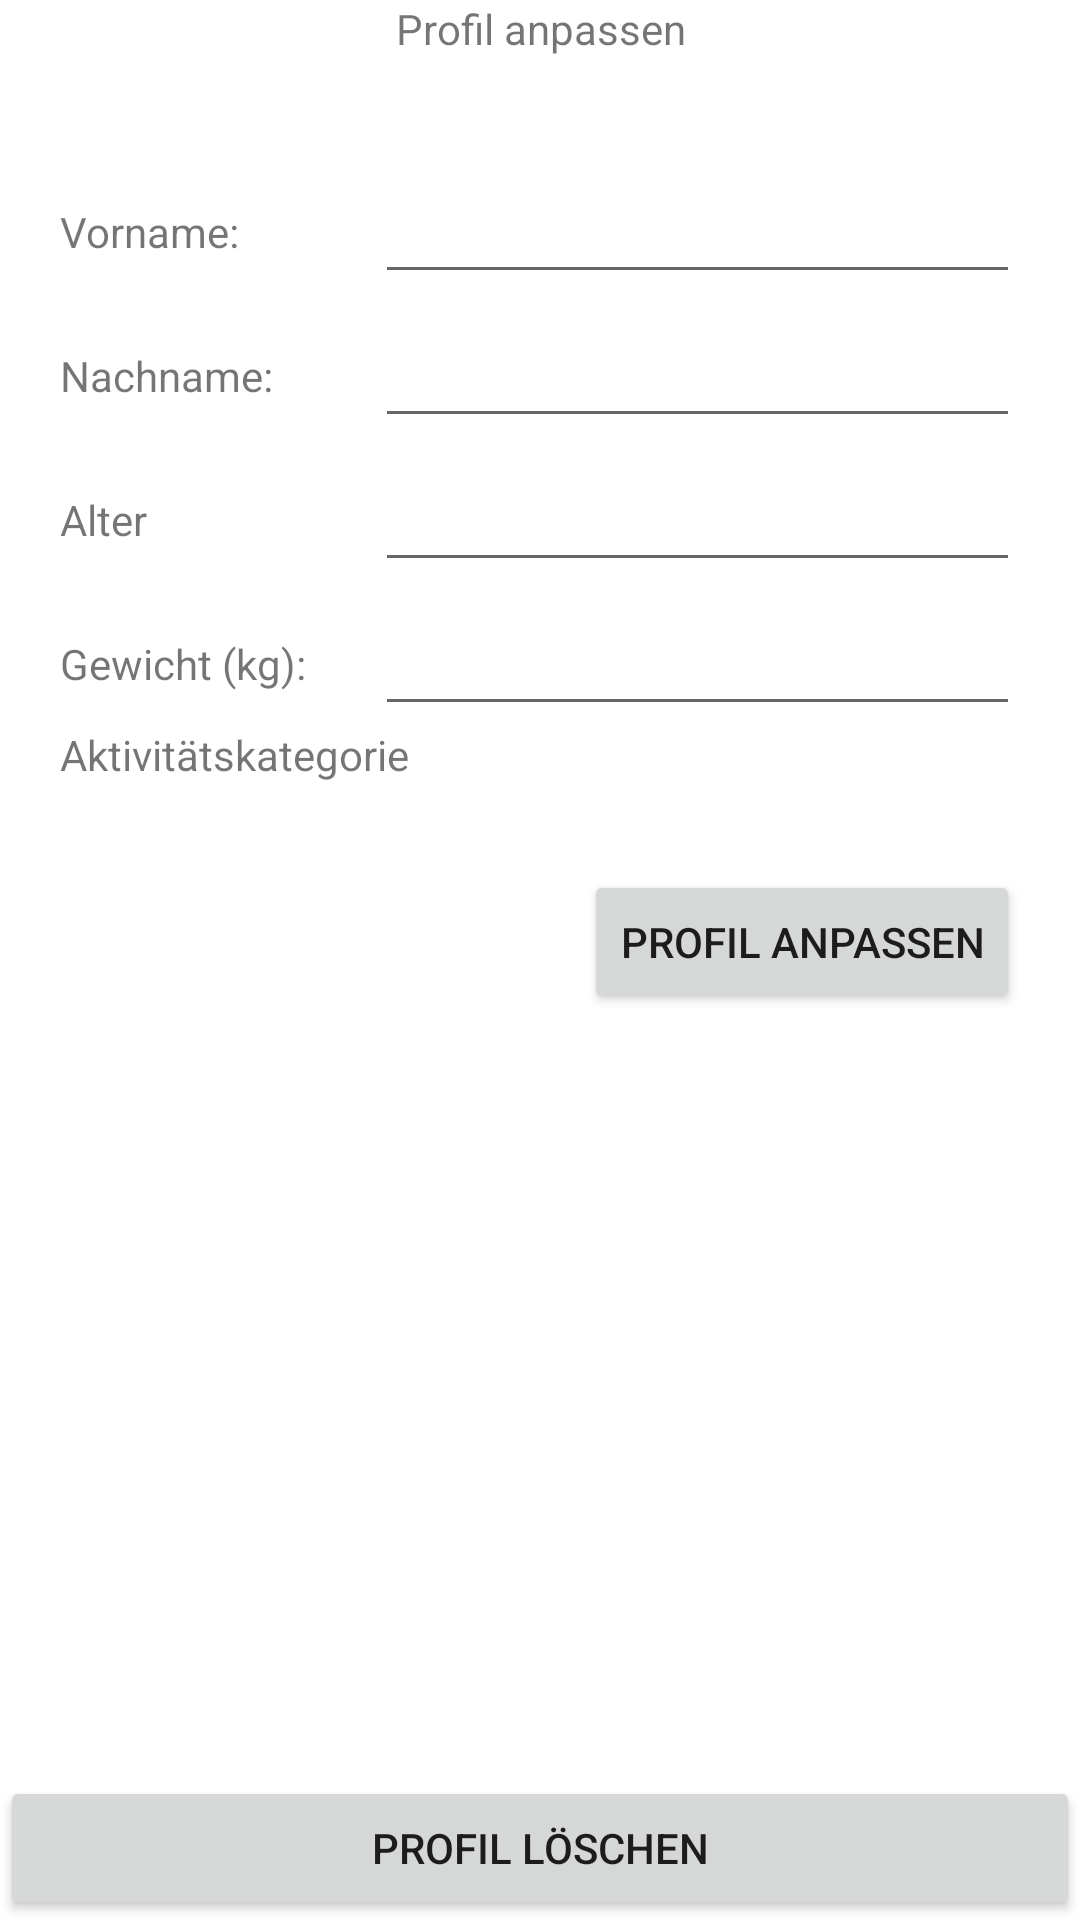

Layout XML and referenced resources for this Android screen:
<!-- AndroidManifest.xml: application theme Theme.FitnessApp -->
<!-- res/layout/fragment_settings.xml -->
<?xml version="1.0" encoding="utf-8"?>
<FrameLayout xmlns:android="http://schemas.android.com/apk/res/android"
    xmlns:tools="http://schemas.android.com/tools"
    android:layout_width="match_parent"
    android:layout_height="match_parent"
    xmlns:app="http://schemas.android.com/apk/res-auto"
    tools:context=".SettingsFragment">

    <TextView
        android:id="@+id/textViewSettings"
        android:layout_width="match_parent"
        android:layout_height="wrap_content"
        android:text="@string/change_profile"
        android:gravity="center"
        app:layout_constraintBottom_toBottomOf="parent"
        app:layout_constraintEnd_toEndOf="parent"
        app:layout_constraintStart_toStartOf="parent"
        app:layout_constraintTop_toTopOf="parent"
        app:layout_constraintVertical_bias="0.022" />

    <LinearLayout
        android:layout_width="match_parent"
        android:layout_height="wrap_content"
        android:layout_marginHorizontal="20dp"
        android:layout_marginTop="50dp"
        android:layout_marginBottom="300dp"
        android:orientation="vertical"
        app:layout_constraintBottom_toBottomOf="parent"
        app:layout_constraintStart_toStartOf="parent"
        app:layout_constraintTop_toTopOf="parent">

        <LinearLayout
            android:layout_width="match_parent"
            android:layout_height="match_parent"
            android:layout_weight="1"
            android:orientation="horizontal">

            <TextView
                android:id="@+id/textViewFirstnameSettings"
                android:layout_width="100dp"
                android:layout_height="wrap_content"
                android:layout_weight="1"
                android:text="@string/firstname" />

            <EditText
                android:id="@+id/editTextFirstnameSettings"
                android:layout_width="wrap_content"
                android:layout_height="48dp"
                android:layout_weight="1"
                android:ems="10"
                android:inputType="text" />

        </LinearLayout>

        <LinearLayout
            android:layout_width="match_parent"
            android:layout_height="48dp"
            android:layout_weight="1"
            android:orientation="horizontal">

            <TextView
                android:id="@+id/textViewLastnameSettings"
                android:layout_width="100dp"
                android:layout_height="wrap_content"
                android:layout_weight="1"
                android:text="@string/lastname" />

            <EditText
                android:id="@+id/editTextLastnameSettings"
                android:layout_width="wrap_content"
                android:layout_height="48dp"
                android:layout_weight="1"
                android:ems="10"
                android:inputType="text" />
        </LinearLayout>

        <LinearLayout
            android:layout_width="match_parent"
            android:layout_height="match_parent"
            android:layout_weight="1"
            android:orientation="horizontal">

            <TextView
                android:id="@+id/textViewAgeSettings"
                android:layout_width="100dp"
                android:layout_height="wrap_content"
                android:layout_weight="1"
                android:text="@string/alter" />

            <EditText
                android:id="@+id/editTextAgeSettings"
                android:layout_width="wrap_content"
                android:layout_height="48dp"
                android:layout_weight="1"
                android:ems="10"
                android:inputType="number" />
        </LinearLayout>

        <LinearLayout
            android:id="@+id/LinearLayout"
            android:layout_width="match_parent"
            android:layout_height="match_parent"
            android:layout_weight="1"
            android:orientation="horizontal">

            <TextView
                android:id="@+id/textViewWeightSettings"
                android:layout_width="100dp"
                android:layout_height="wrap_content"
                android:layout_weight="1"
                android:text="@string/weight" />

            <EditText
                android:id="@+id/editTextWeightSettings"
                android:layout_width="wrap_content"
                android:layout_height="48dp"
                android:layout_weight="1"
                android:ems="10"
                android:inputType="numberDecimal" />

        </LinearLayout>

        <LinearLayout
            android:layout_width="match_parent"
            android:layout_height="match_parent"
            android:layout_weight="1"
            android:orientation="horizontal">

            <TextView
                android:id="@+id/textViewWorkoutlevelSettings"
                android:layout_width="300dp"
                android:layout_height="wrap_content"
                android:layout_weight="1"
                android:text="@string/workout_level" />

            <Spinner
                android:id="@+id/spinnerWorkoutlevelSettings"
                android:layout_width="match_parent"
                android:layout_height="48dp"
                android:layout_weight="1.5"
                android:textSize="20pt" />

            <ImageView
                android:id="@+id/infoImgUpdate"
                android:layout_width="wrap_content"
                android:layout_height="match_parent"
                android:layout_weight="2.2"
                android:background="@android:color/transparent"
                android:contentDescription="Info_Image_button"
                app:srcCompat="@drawable/img_btn" />

        </LinearLayout>

        <Button
            android:id="@+id/buttonChangeProfile"
            android:layout_width="wrap_content"
            android:layout_height="wrap_content"
            android:layout_weight="1"
            android:text="@string/button_change_profile"
            android:layout_gravity="end"/>

    </LinearLayout>

    <Button
        android:id="@+id/buttonDeleteProfile"
        android:layout_width="match_parent"
        android:layout_height="wrap_content"
        android:layout_weight="1"
        android:text="@string/button_delete_profile"
        android:layout_gravity="bottom"/>

</FrameLayout>
<!-- resources referenced by this layout -->
<resources>
  <string name="alter">Alter</string>
  <string name="button_change_profile">Profil anpassen</string>
  <string name="button_delete_profile">Profil löschen</string>
  <string name="change_profile">Profil anpassen</string>
  <string name="firstname">Vorname:</string>
  <string name="lastname">Nachname:</string>
  <string name="weight">Gewicht (kg):</string>
  <string name="workout_level">Aktivitätskategorie</string>
  <style name="Theme.FitnessApp" parent="Theme.MaterialComponents.DayNight.DarkActionBar">
          
          <item name="colorPrimary">@color/purple_500</item>
          <item name="colorPrimaryVariant">@color/purple_700</item>
          <item name="colorOnPrimary">@color/white</item>
          
          <item name="colorSecondary">@color/teal_200</item>
          <item name="colorSecondaryVariant">@color/teal_700</item>
          <item name="colorOnSecondary">@color/black</item>
          
          <item name="android:statusBarColor">?attr/colorPrimaryVariant</item>
          
      </style>
  <color name="purple_500">#FF6200EE</color>
  <color name="purple_700">#FF3700B3</color>
  <color name="white">#FFFFFFFF</color>
  <color name="teal_200">#FF03DAC5</color>
  <color name="teal_700">#FF018786</color>
  <color name="black">#FF000000</color>
</resources>
